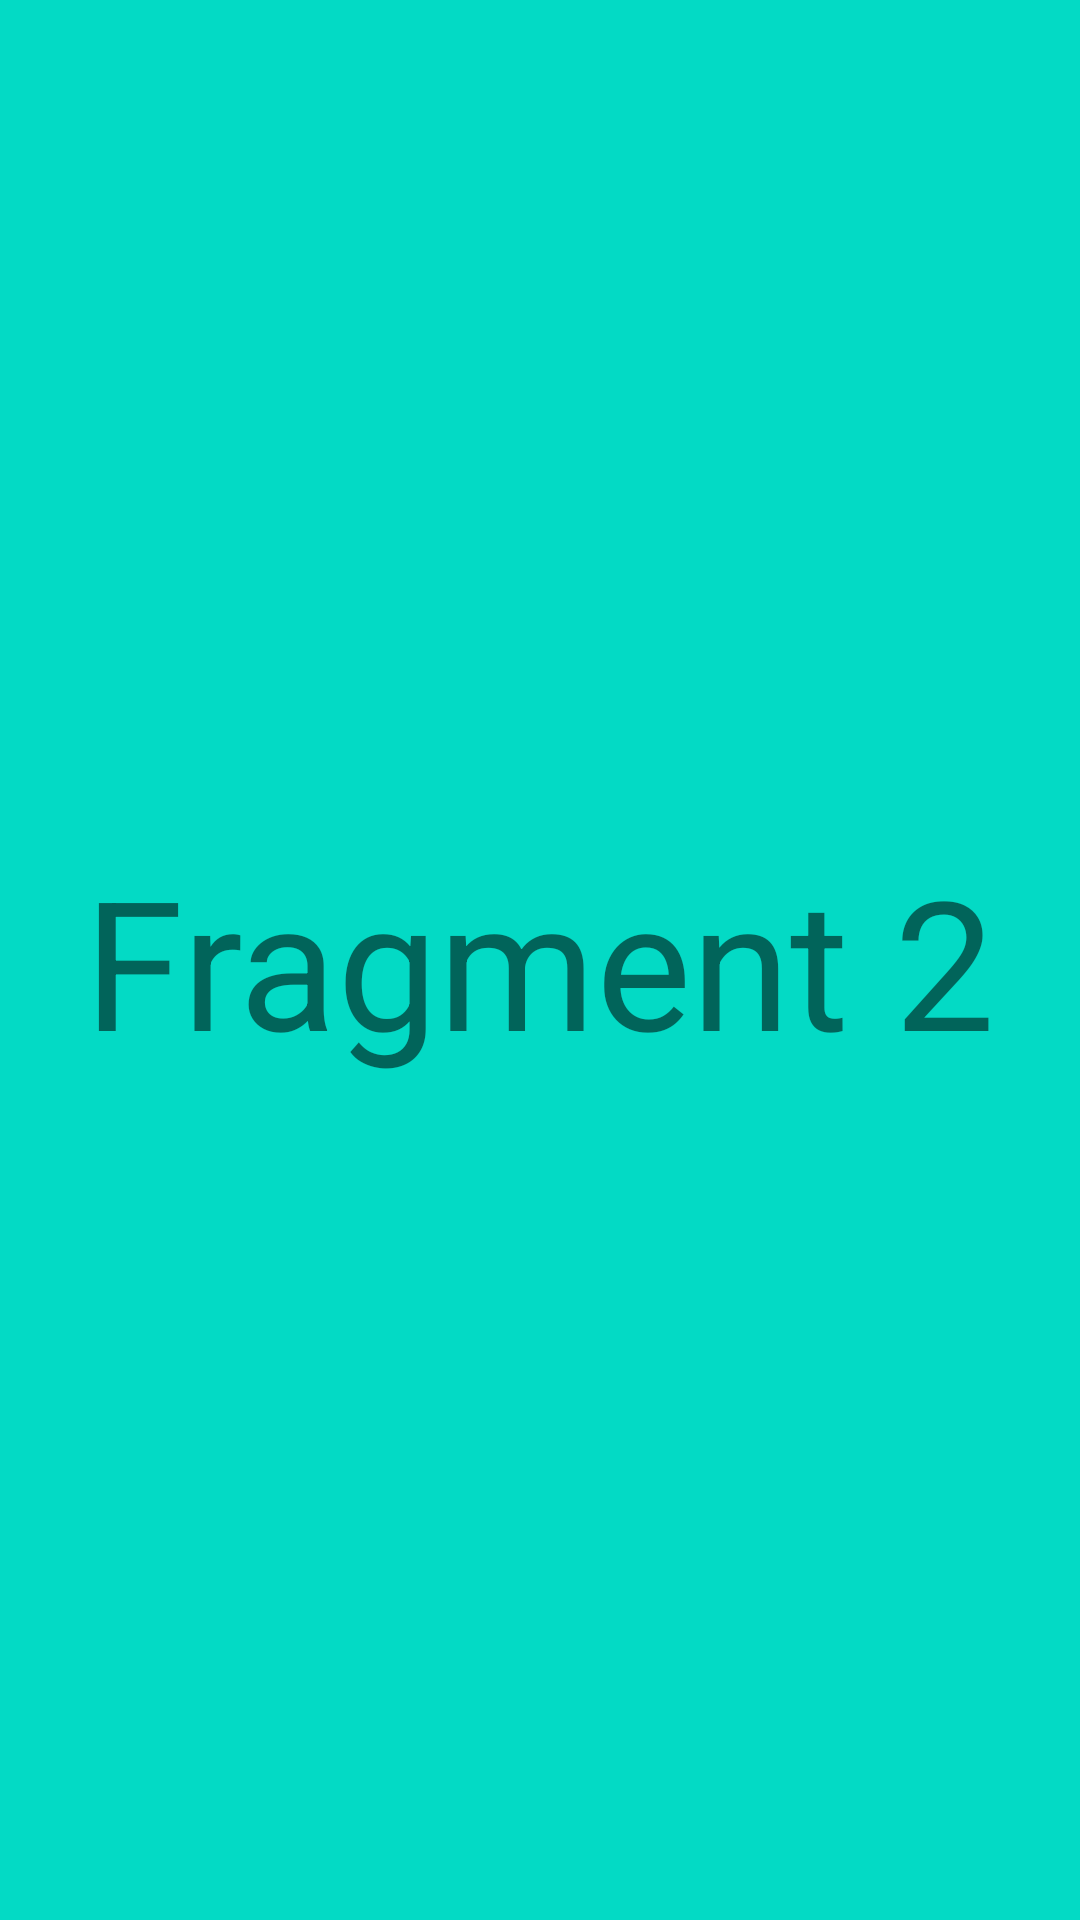

This screen was rendered from an Android layout file. Write that file and the resources it references.
<!-- AndroidManifest.xml: application theme Theme.Homework_36 -->
<!-- res/layout/fragment_b.xml -->
<?xml version="1.0" encoding="utf-8"?>
<androidx.constraintlayout.widget.ConstraintLayout xmlns:android="http://schemas.android.com/apk/res/android"
    android:layout_width="match_parent"
    android:layout_height="match_parent"
    xmlns:app="http://schemas.android.com/apk/res-auto"
    android:background="@color/teal_200">

    <TextView
        android:id="@+id/textView2"
        android:layout_width="wrap_content"
        android:layout_height="wrap_content"
        android:text="@string/fragment_b"
        android:textSize="60sp"
        app:layout_constraintStart_toStartOf="parent"
        app:layout_constraintTop_toTopOf="parent"
        app:layout_constraintEnd_toEndOf="parent"
        app:layout_constraintBottom_toBottomOf="parent"/>

</androidx.constraintlayout.widget.ConstraintLayout>
<!-- resources referenced by this layout -->
<resources>
  <string name="fragment_b">Fragment 2</string>
  <style name="Theme.Homework_36" parent="Theme.MaterialComponents.DayNight.DarkActionBar">
          
          <item name="colorPrimary">@color/purple_500</item>
          <item name="colorPrimaryVariant">@color/purple_700</item>
          <item name="colorOnPrimary">@color/white</item>
          
          <item name="colorSecondary">@color/teal_200</item>
          <item name="colorSecondaryVariant">@color/teal_700</item>
          <item name="colorOnSecondary">@color/black</item>
          
          <item name="android:statusBarColor" tools:targetApi="l">?attr/colorPrimaryVariant</item>
          
      </style>
  <!-- not gathered from this repository: default colours our renderer supplied (Android Studio template values) -->
  <color name="purple_500">#FF6200EE</color>
  <color name="purple_700">#FF3700B3</color>
  <color name="teal_200">#FF03DAC5</color>
  <color name="teal_700">#FF018786</color>
  <color name="black">#FF000000</color>
  <color name="white">#FFFFFFFF</color>
</resources>
